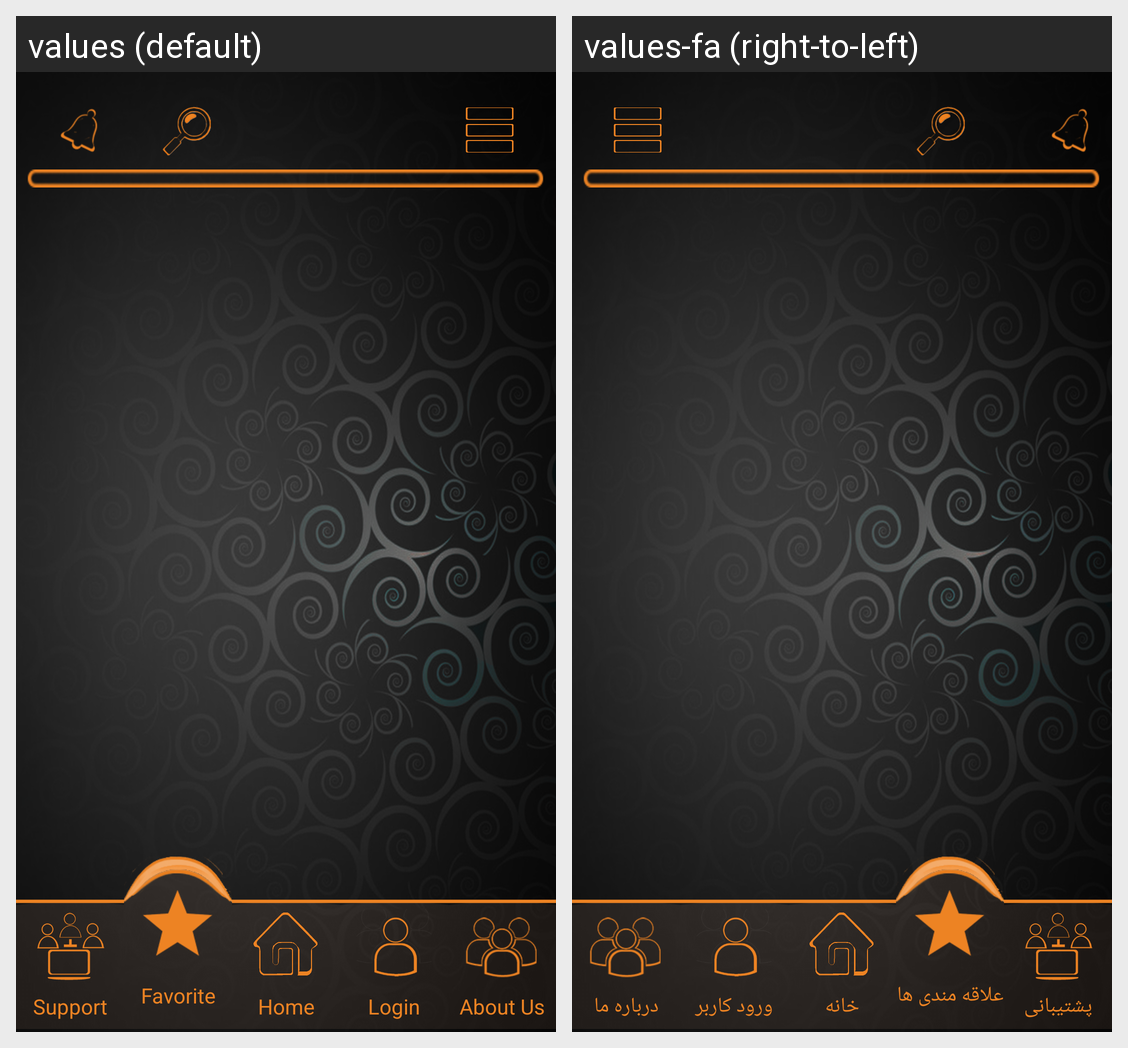

Here is an Android app screen in its default locale and in the app's own translations. Write out the translated-string differences for the strings that appear on this screen.
Android screen res/layout/parent_favorite.xml rendered under 2 locales, left to right: values (default), values-fa (right-to-left). Device: Nexus 5 (rendered at 1080×1920; each locale shown at half size, 540×960, under a caption strip naming it); theme AppTheme.
Strings drawn on this screen, with the default value and each locale's value (text and hints the layout hard-codes, and strings that could not be matched under every locale, appear in the picture but are not listed):

MainMenu_Support
  values: Support
  values-fa: پشتیبانی

MainMenu_Favorite
  values: Favorite
  values-fa: علاقه مندی ها

MainMenu_MainPage
  values: Home
  values-fa: خانه

MainMenu_Singin
  values: Login
  values-fa: ورود کاربر

MainMenu_AboutUs
  values: About Us
  values-fa: درباره ما
